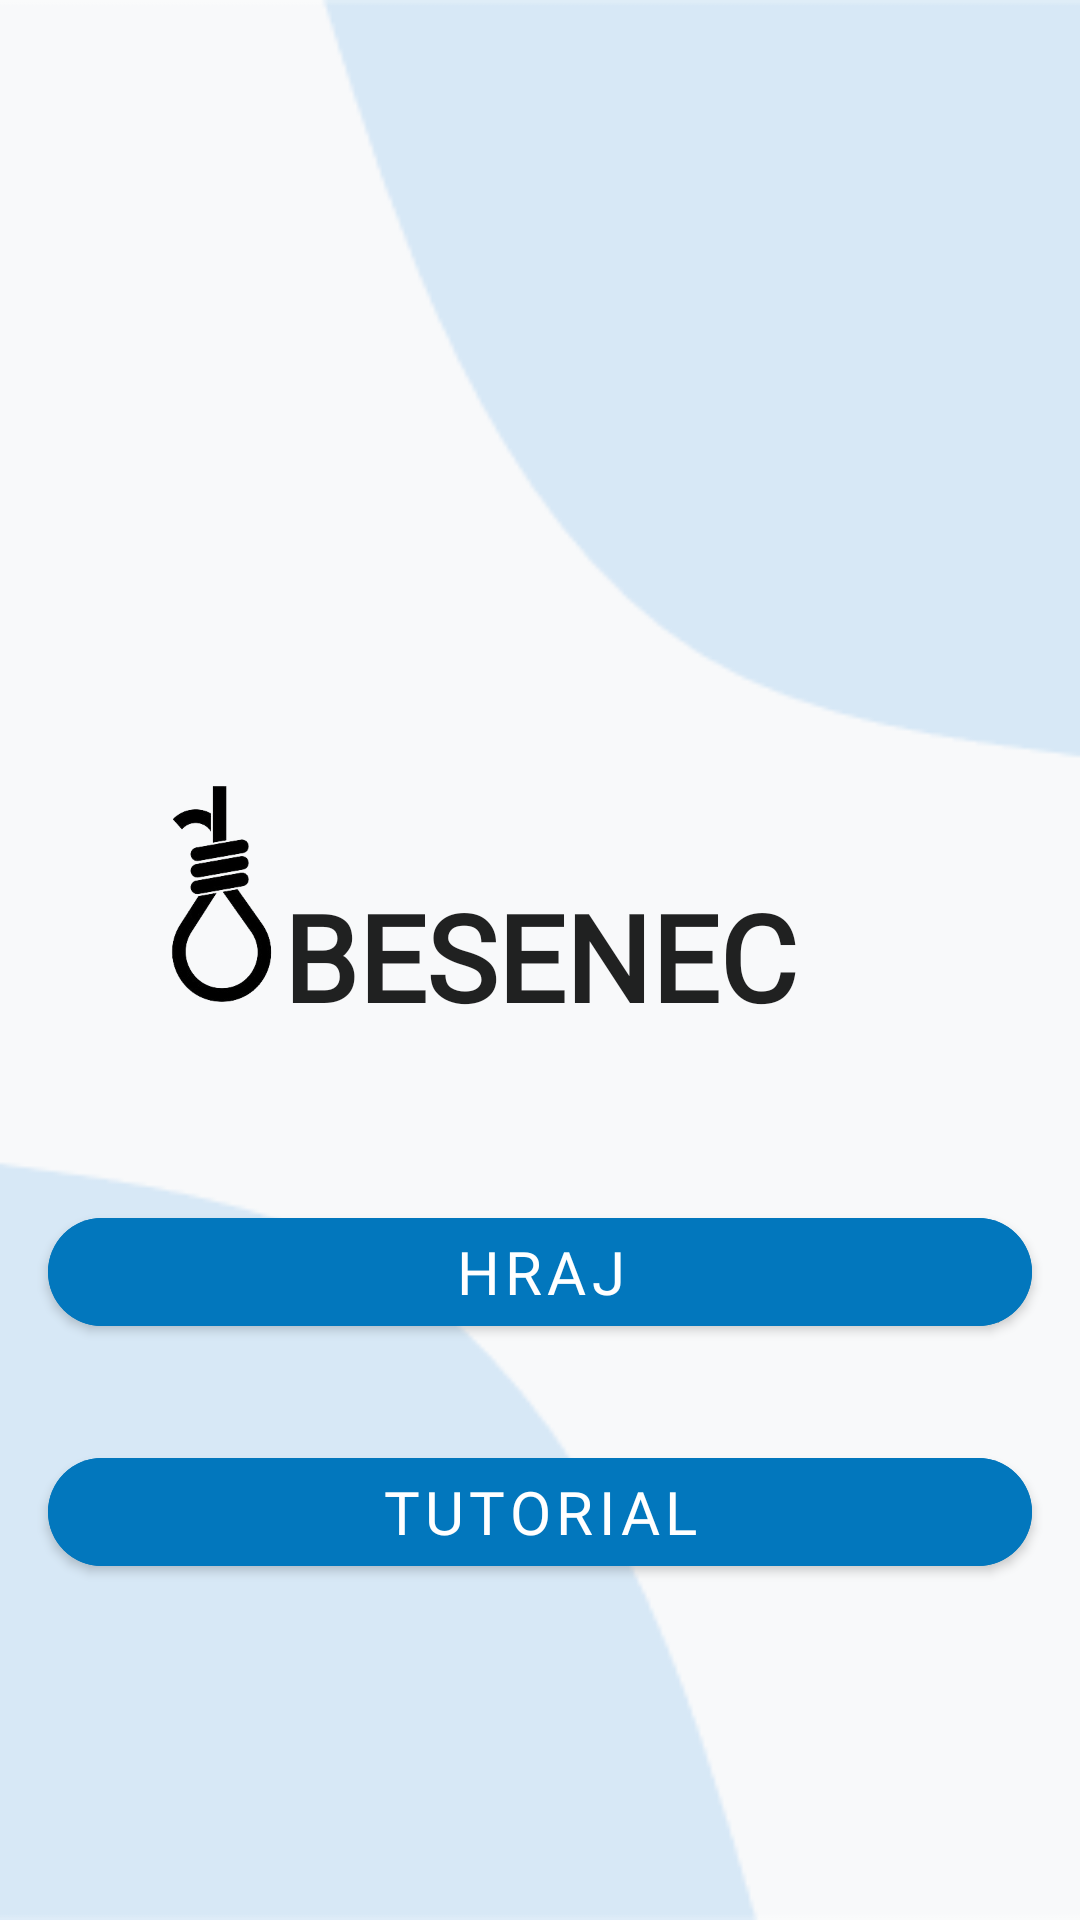

Produce the Android XML layout that renders to this screen, including the resource entries it uses.
<!-- AndroidManifest.xml: application theme Theme.SemestralnaPraca.NoActionBar -->
<!-- res/layout/fragment_title.xml -->
<?xml version="1.0" encoding="utf-8"?>
<androidx.constraintlayout.widget.ConstraintLayout xmlns:android="http://schemas.android.com/apk/res/android"
    xmlns:app="http://schemas.android.com/apk/res-auto"
    xmlns:tools="http://schemas.android.com/tools"
    android:layout_width="match_parent"
    android:layout_height="match_parent">

    <ScrollView
        android:layout_width="match_parent"
        android:layout_height="match_parent">

        <androidx.constraintlayout.widget.ConstraintLayout

            android:layout_width="match_parent"
            android:layout_height="match_parent"
            android:fillViewport="true">

            <com.google.android.material.button.MaterialButton
                android:id="@+id/playButton"
                android:layout_width="0dp"
                android:layout_height="wrap_content"
                android:layout_marginStart="16dp"
                android:layout_marginTop="400dp"
                android:layout_marginEnd="16dp"
                android:backgroundTint="@color/buttony"
                android:elevation="20dp"
                android:fontFamily="@font/fredoka"
                android:text="@string/play_buttoon"
                android:textColor="@color/white"
                android:textSize="20sp"
                app:cornerRadius="20dp"
                app:layout_constraintEnd_toEndOf="parent"
                app:layout_constraintHorizontal_bias="0.498"
                app:layout_constraintStart_toStartOf="parent"
                app:layout_constraintTop_toTopOf="parent" />

            <com.google.android.material.button.MaterialButton
                android:id="@+id/tutorialButton"
                android:layout_width="0dp"
                android:layout_height="wrap_content"
                android:layout_marginStart="16dp"
                android:layout_marginTop="32dp"
                android:layout_marginEnd="16dp"
                android:layout_marginBottom="64dp"
                android:backgroundTint="@color/buttony"
                android:elevation="20dp"
                android:fontFamily="@font/fredoka"
                android:text="Tutorial"
                android:textColor="@color/white"
                android:textSize="20sp"
                app:cornerRadius="20dp"
                app:layout_constraintBottom_toBottomOf="parent"
                app:layout_constraintEnd_toEndOf="parent"
                app:layout_constraintHorizontal_bias="0.0"
                app:layout_constraintStart_toStartOf="parent"
                app:layout_constraintTop_toBottomOf="@+id/playButton"
                app:layout_constraintVertical_bias="0.0" />

            <TextView
                android:id="@+id/titleTextView"
                android:layout_width="wrap_content"
                android:layout_height="wrap_content"
                android:layout_marginTop="292dp"
                android:fontFamily="@font/fredoka"
                android:text="@string/title"
                android:textColor="?android:textColorPrimary"
                android:textSize="40sp"
                android:textStyle="bold"
                app:layout_constraintEnd_toEndOf="parent"
                app:layout_constraintStart_toStartOf="parent"
                app:layout_constraintTop_toTopOf="parent"
                tools:text="@string/title" />

            <ImageView
                android:id="@+id/scoreIcon"
                android:layout_width="40dp"
                android:layout_height="60dp"
                android:layout_marginTop="8dp"
                android:layout_marginEnd="16dp"
                app:layout_constraintEnd_toEndOf="parent"
                app:layout_constraintTop_toTopOf="parent"
                app:srcCompat="@drawable/trophy" />

            <ImageView
                android:id="@+id/imageView4"
                android:layout_width="80dp"
                android:layout_height="80dp"
                android:layout_marginTop="258dp"
                android:translationX="20dp"
                app:layout_constraintEnd_toStartOf="@+id/titleTextView"
                app:layout_constraintTop_toTopOf="parent"
                app:srcCompat="@drawable/knot" />

        </androidx.constraintlayout.widget.ConstraintLayout>

    </ScrollView>
</androidx.constraintlayout.widget.ConstraintLayout>
<!-- resources referenced by this layout -->
<resources>
  <color name="buttony">#0277bd</color>
  <color name="white">#FFFFFFFF</color>
  <!-- drawable knot: png bitmap (drawable, 18935 bytes) -->
  <string name="play_buttoon">HRAJ</string>
  <string name="title">BESENEC</string>
  <style name="Theme.SemestralnaPraca.NoActionBar">
          <item name="windowActionBar">false</item>
          <item name="windowNoTitle">true</item>
          <item name="android:windowBackground">@drawable/background1</item>
      </style>
  <!-- drawable background1: png bitmap (drawable, 6936 bytes) -->
</resources>
